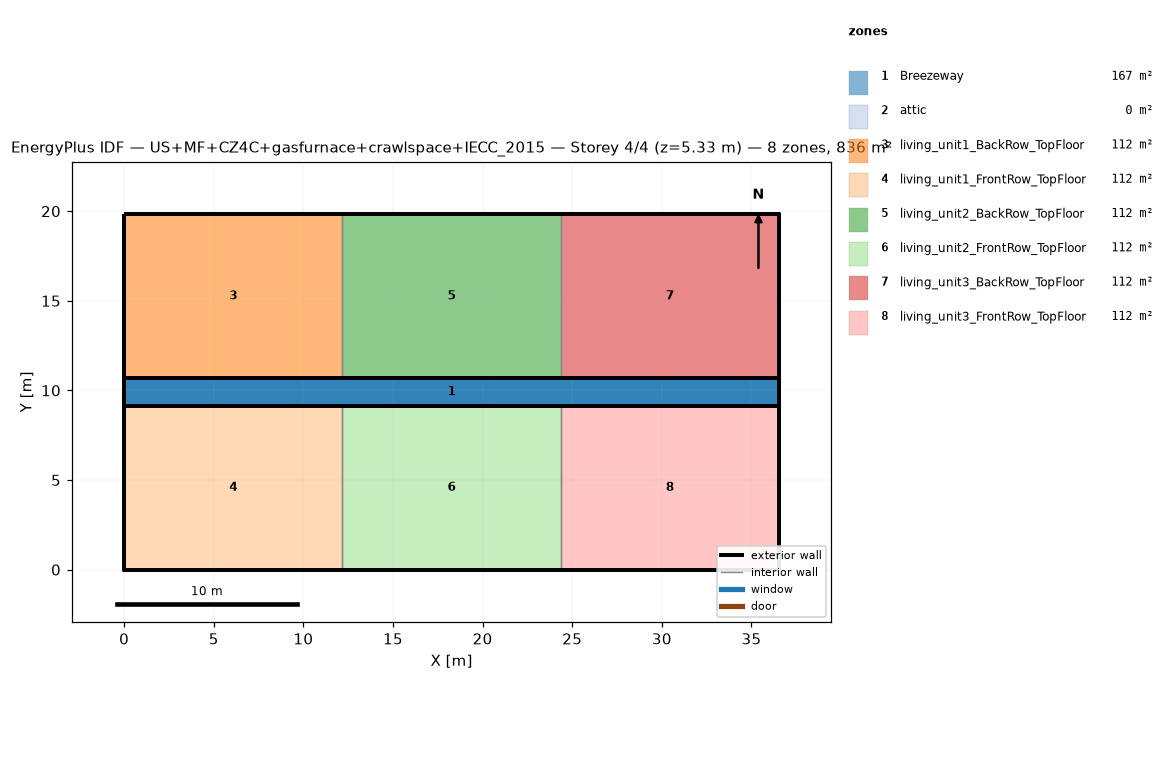
=== STOREY PLAN SPEC (per zone: floor XY polygon, exterior-wall plan segments, windows/doors) ===
zone 1: Breezeway  (167.0 m²)
  floor: (36.54, 9.16) (0.00, 9.16) (0.00, 10.68) (36.54, 10.68)
  floor: (36.54, 9.16) (0.00, 9.16) (0.00, 10.68) (36.54, 10.68)
  floor: (36.54, 9.16) (0.00, 9.16) (0.00, 10.68) (36.54, 10.68)
zone 2: attic  (0.0 m²)
  exterior wall: (36.54, 0.00) – (36.54, 19.84) – (36.54, 9.92)  [29.8 m]
  exterior wall: (0.00, 19.84) – (0.00, 0.00) – (0.00, 9.92)  [29.8 m]
zone 3: living_unit1_BackRow_TopFloor  (111.5 m²)
  floor: (12.18, 10.68) (0.00, 10.68) (0.00, 19.84) (12.18, 19.84)
  exterior wall: (12.18, 19.84) – (0.00, 19.84)  [12.2 m]
  exterior wall: (0.00, 19.84) – (0.00, 10.68)  [9.2 m]
  exterior wall: (0.00, 10.68) – (12.18, 10.68)  [12.2 m]
  interior walls: 1
zone 4: living_unit1_FrontRow_TopFloor  (111.5 m²)
  floor: (12.18, 0.00) (0.00, 0.00) (0.00, 9.16) (12.18, 9.16)
  exterior wall: (0.00, 0.00) – (12.18, 0.00)  [12.2 m]
  exterior wall: (0.00, 9.16) – (0.00, 0.00)  [9.2 m]
  exterior wall: (12.18, 9.16) – (0.00, 9.16)  [12.2 m]
  interior walls: 1
zone 5: living_unit2_BackRow_TopFloor  (111.5 m²)
  floor: (24.36, 10.68) (12.18, 10.68) (12.18, 19.84) (24.36, 19.84)
  exterior wall: (12.18, 10.68) – (24.36, 10.68)  [12.2 m]
  exterior wall: (24.36, 19.84) – (12.18, 19.84)  [12.2 m]
  interior walls: 2
zone 6: living_unit2_FrontRow_TopFloor  (111.5 m²)
  floor: (24.36, 0.00) (12.18, 0.00) (12.18, 9.16) (24.36, 9.16)
  exterior wall: (12.18, 0.00) – (24.36, 0.00)  [12.2 m]
  exterior wall: (24.36, 9.16) – (12.18, 9.16)  [12.2 m]
  interior walls: 2
zone 7: living_unit3_BackRow_TopFloor  (111.5 m²)
  floor: (36.54, 10.68) (24.36, 10.68) (24.36, 19.84) (36.54, 19.84)
  exterior wall: (36.54, 10.68) – (36.54, 19.84)  [9.2 m]
  exterior wall: (36.54, 19.84) – (24.36, 19.84)  [12.2 m]
  exterior wall: (24.36, 10.68) – (36.54, 10.68)  [12.2 m]
  interior walls: 1
zone 8: living_unit3_FrontRow_TopFloor  (111.5 m²)
  floor: (36.54, 0.00) (24.36, 0.00) (24.36, 9.16) (36.54, 9.16)
  exterior wall: (24.36, 0.00) – (36.54, 0.00)  [12.2 m]
  exterior wall: (36.54, 0.00) – (36.54, 9.16)  [9.2 m]
  exterior wall: (36.54, 9.16) – (24.36, 9.16)  [12.2 m]
  interior walls: 1

=== DERIVED (storey summary) ===
Building: US+MF+CZ4C+gasfurnace+crawlspace+IECC_2015
Storey: 4 of 4  (floor level z = 5.33 m)
Storey gross floor area: 836.2 m²
Zones on this storey: 8
  - Breezeway: floor 167.0 m²
  - attic: floor 0.0 m²; exterior wall 59.5 m (81.9 m²); WWR 0.0%
  - living_unit1_BackRow_TopFloor: floor 111.5 m²; exterior wall 33.5 m (86.9 m²); WWR 0.0%
  - living_unit1_FrontRow_TopFloor: floor 111.5 m²; exterior wall 33.5 m (86.9 m²); WWR 0.0%
  - living_unit2_BackRow_TopFloor: floor 111.5 m²; exterior wall 24.4 m (63.1 m²); WWR 0.0%
  - living_unit2_FrontRow_TopFloor: floor 111.5 m²; exterior wall 24.4 m (63.1 m²); WWR 0.0%
  - living_unit3_BackRow_TopFloor: floor 111.5 m²; exterior wall 33.5 m (86.9 m²); WWR 0.0%
  - living_unit3_FrontRow_TopFloor: floor 111.5 m²; exterior wall 33.5 m (86.9 m²); WWR 0.0%
Zone adjacency (shared interzone walls):
  - living_unit1_BackRow_TopFloor ↔ living_unit2_BackRow_TopFloor
  - living_unit1_FrontRow_TopFloor ↔ living_unit2_FrontRow_TopFloor
  - living_unit2_BackRow_TopFloor ↔ living_unit3_BackRow_TopFloor
  - living_unit2_FrontRow_TopFloor ↔ living_unit3_FrontRow_TopFloor